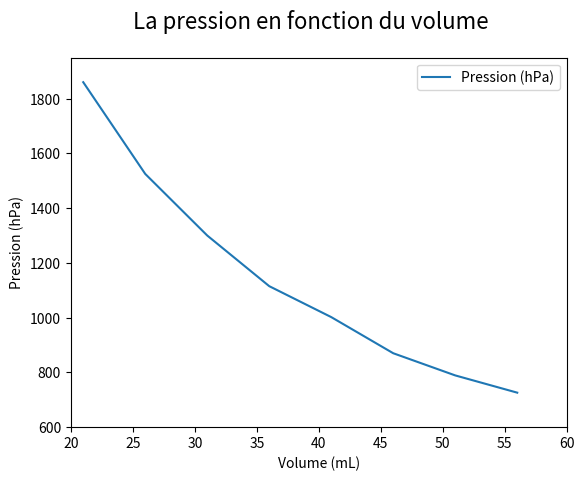
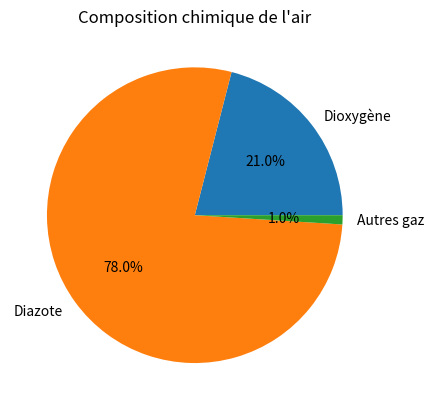
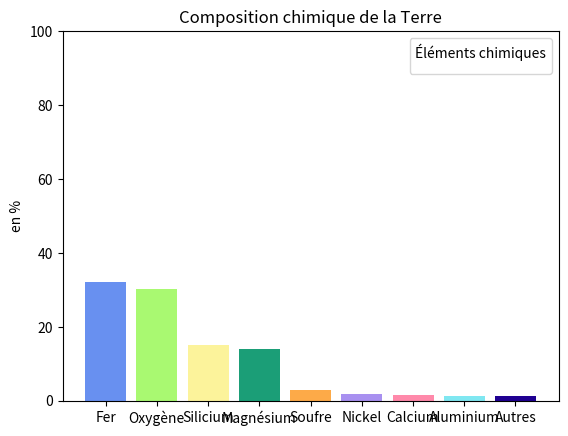

The matplotlib source for these figures, in order:


import pandas as pd
import matplotlib.pyplot as plt

# 1

data = {'Volume (mL)': [21, 26, 31, 36, 41, 46, 51, 56],
        'Pression (hPa)': [1860, 1525, 1300, 1115, 1002, 870, 789, 726]} # mis data moi meme
df = pd.DataFrame(data)

fig1, ax = plt.subplots()

ax.set_xlim(20,60)
ax.set_ylim(600,1950)

ax.set_ylabel('Pression (hPa)')
ax.set_xlabel('Volume (mL)')

fig1.suptitle('La pression en fonction du volume', fontsize=16) # mettre en anglais les titres

df.plot(x='Volume (mL)', y='Pression (hPa)', ax=ax)

plt.show()

# 2

data = {'Gaz': ["Dioxygène", "Diazote", "Autres gaz"],
        'Pourcentage': [21, 78, 1]}
df = pd.DataFrame(data)

fig, ax = plt.subplots()

ax.set_title("Composition chimique de l'air")

ax.pie(df['Pourcentage'], labels=df['Gaz'], autopct='%1.1f%%')

plt.show()

# 3

data = {'Éléments chimiques': ["Fer", "Oxygène", "Silicium", "Magnésium", "Soufre", "Nickel", "Calcium", "Aluminium", "Autres"],
        'Pourcentage': [32.1, 30.1, 15.1, 13.9, 2.9, 1.8, 1.5, 1.4, 1.2]}
df = pd.DataFrame(data)

fig, ax = plt.subplots()

ax.set_ylim(0,100)
ax.set_ylabel('en %')
ax.set_title("Composition chimique de la Terre")

ax.bar(df['Éléments chimiques'], df['Pourcentage'], color=['#6890F0', '#a9f971', '#fcf39b', '#1b9e77', '#fdaa48', '#A890F0', '#ff89aa', '#7fe7f1', '#1f0092'])

ax.legend(title="Éléments chimiques")

plt.show()